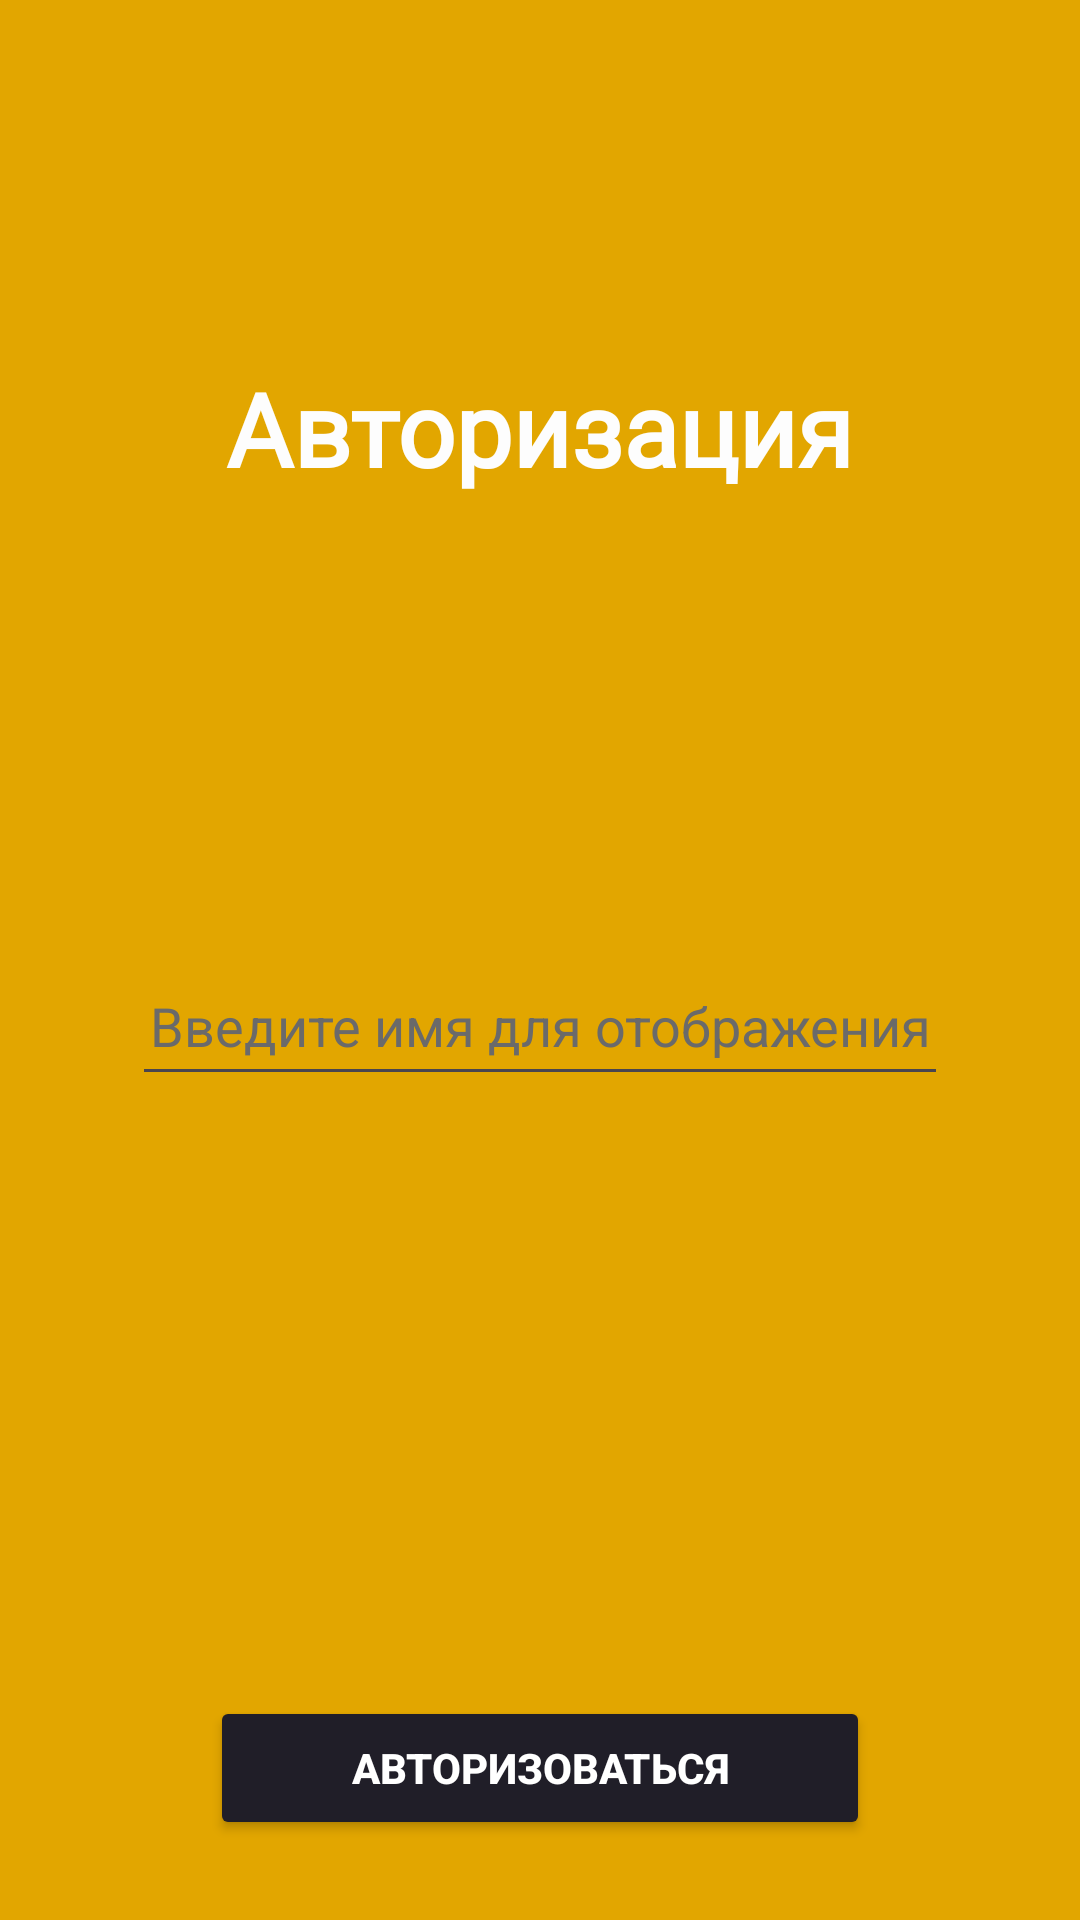

Layout XML and referenced resources for this Android screen:
<!-- AndroidManifest.xml: application theme Theme.URLWatcher -->
<!-- res/layout/login.xml -->
<?xml version="1.0" encoding="utf-8"?>
<LinearLayout xmlns:android="http://schemas.android.com/apk/res/android"
    xmlns:app="http://schemas.android.com/apk/res-auto"
    xmlns:tools="http://schemas.android.com/tools"
    android:id="@+id/main"
    android:layout_width="match_parent"
    android:layout_height="match_parent"
    android:orientation="vertical"
    android:background="#e2a600"
    tools:context=".LoginActivity">

    <TextView
        android:layout_width="wrap_content"
        android:layout_height="wrap_content"
        android:layout_gravity="center"
        android:layout_marginTop="120dp"
        android:fontFamily="@font/inter_bold"
        android:text="Авторизация"
        android:textColor="#fdfdfd"
        android:textSize="34sp"
        android:textStyle="bold" />

    <EditText
        android:id="@+id/user_login_auth"
        android:layout_width="272dp"
        android:layout_height="50dp"
        android:layout_gravity="center"
        android:layout_marginTop="150dp"
        android:ems="10"
        android:hint="Введите имя для отображения"
        android:inputType="text"
        android:textAlignment="center"
        android:textColor="#fdfdfd"
        android:textColorHint="#6a6a6a" />

    <Button
        android:id="@+id/button_auth"
        android:layout_width="220dp"
        android:layout_height="wrap_content"
        android:layout_gravity="center"
        android:layout_marginTop="200dp"
        android:backgroundTint="#201E28"
        android:text="Авторизоваться"
        android:textColor="#fff"
        android:textStyle="bold"
        />

</LinearLayout>
<!-- resources referenced by this layout -->
<resources>
  <style name="Theme.URLWatcher" parent="Base.Theme.URLWatcher" />
  <style name="Base.Theme.URLWatcher" parent="Theme.Material3.DayNight.NoActionBar">
          
          
      </style>
</resources>
